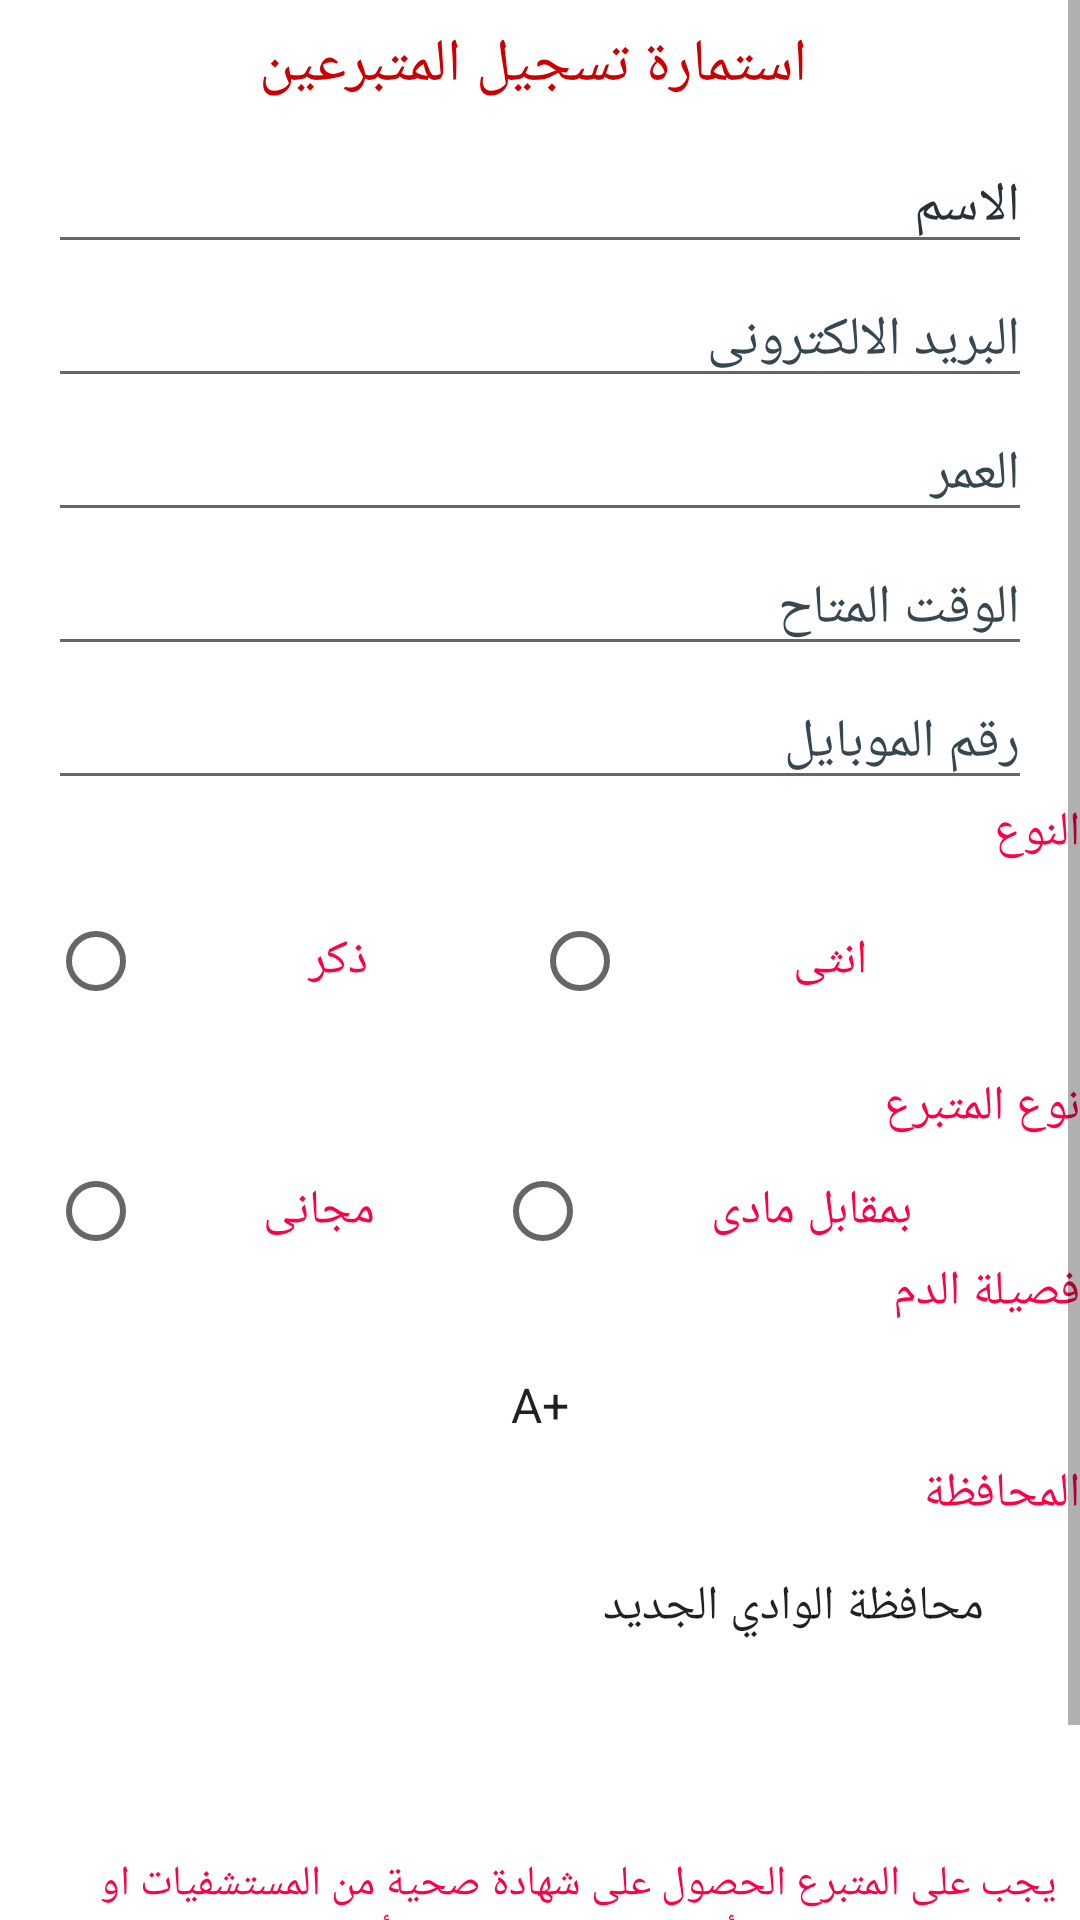

This screen was rendered from an Android layout file. Write that file and the resources it references.
<!-- AndroidManifest.xml: application theme AppTheme -->
<!-- res/layout/fragment_add_donor.xml -->
<?xml version="1.0" encoding="utf-8"?>
<LinearLayout xmlns:android="http://schemas.android.com/apk/res/android"
    xmlns:app="http://schemas.android.com/apk/res-auto"
    xmlns:tools="http://schemas.android.com/tools"
    android:layout_width="match_parent"
    android:layout_height="match_parent"
    android:layout_margin="@dimen/dimen16"
    android:orientation="vertical"
    android:background="@color/White"
    tools:context=".inhomefragments.AddDonorFragment">

    <ScrollView
        android:layout_width="match_parent"
        android:layout_height="match_parent">

        <LinearLayout
            android:layout_width="match_parent"
            android:layout_height="match_parent"
            android:orientation="vertical">
            <TextView
                android:layout_width="match_parent"
                android:layout_height="wrap_content"
                android:text=" استمارة تسجيل المتبرعين"
                android:textAlignment="center"
                android:background="@drawable/border"
                android:padding="@dimen/dimen8"
                android:textColor="@android:color/holo_red_dark"
                android:textSize="@dimen/dimen20" />

            <EditText
                android:id="@+id/et_name"
                android:layout_width="match_parent"
                android:layout_height="wrap_content"
                android:layout_marginLeft="16dp"
                android:layout_marginTop="3dp"
                android:layout_marginRight="16dp"
                android:hint="الاسم"
                android:inputType="textPersonName"
                android:textColorHint="@color/blue_grey_900" />

            <EditText
                android:id="@+id/et_email"
                android:layout_width="match_parent"
                android:layout_height="wrap_content"
                android:layout_marginLeft="16dp"
                android:layout_marginTop="3dp"
                android:layout_marginRight="16dp"
                android:hint="البريد الالكترونى"
                android:inputType="textEmailAddress"
                android:textColorHint="@color/blue_grey_800" />

            <EditText
                android:id="@+id/et_age"
                android:layout_width="match_parent"
                android:layout_height="wrap_content"
                android:layout_marginLeft="16dp"
                android:layout_marginTop="3dp"
                android:layout_marginRight="16dp"
                android:hint="العمر"
                android:inputType="number"
                android:textColorHint="@color/blue_grey_800" />
            <EditText
                android:id="@+id/et_time"
                android:layout_width="match_parent"
                android:layout_height="wrap_content"
                android:layout_marginLeft="16dp"
                android:layout_marginTop="3dp"
                android:layout_marginRight="16dp"
                android:hint="الوقت المتاح"
                android:inputType="text"
                android:textColorHint="@color/blue_grey_800" />
            <EditText
                android:id="@+id/et_mobile"
                android:layout_width="match_parent"
                android:layout_height="wrap_content"
                android:layout_marginLeft="16dp"
                android:layout_marginTop="3dp"
                android:layout_marginRight="16dp"
                android:hint="رقم الموبايل"
                android:inputType="text"
                android:textColorHint="@color/blue_grey_800" />

            <TextView
                android:layout_width="match_parent"
                android:layout_height="wrap_content"
                android:text="النوع"
                android:textColor="@color/colorAccentDark"
                android:textSize="@dimen/dimen16" />
            <RadioGroup
                android:layout_width="match_parent"
                android:layout_height="wrap_content"
                android:layout_gravity="center"
                android:layout_marginLeft="@dimen/dimen16"
                android:layout_marginTop="@dimen/dimen16"
                android:layout_marginRight="@dimen/dimen16"
                android:orientation="horizontal">

                <RadioButton
                    android:id="@+id/radioBtn_male"
                    android:layout_width="wrap_content"
                    android:layout_height="match_parent"
                    android:layout_weight="1"
                    android:text="ذكر"
                    android:textAlignment="center"
                    android:textColor="@color/colorAccentDark"
                    android:textSize="16dp" />

                <RadioButton
                    android:id="@+id/radioBtn_female"
                    android:layout_width="wrap_content"
                    android:layout_height="match_parent"
                    android:layout_weight="1"
                    android:text="انثى"
                    android:textAlignment="center"
                    android:textColor="@color/colorAccentDark"
                    android:textSize="16dp" />
            </RadioGroup>

            <TextView
                android:id="@+id/txtVdate"
                android:layout_width="match_parent"
                android:layout_height="wrap_content"
                android:textAlignment="center"
                android:textColor="@color/colorAccentDark"
                android:textSize="@dimen/dimen16" />

            <TextView
                android:layout_width="match_parent"
                android:layout_height="wrap_content"
                android:text="نوع المتبرع"
                android:textColor="@color/colorAccentDark"
                android:textSize="@dimen/dimen16" />

            <RadioGroup
                android:layout_width="match_parent"
                android:layout_height="wrap_content"
                android:layout_gravity="center"
                android:layout_marginLeft="@dimen/dimen16"
                android:layout_marginTop="@dimen/dimen8"
                android:layout_marginRight="@dimen/dimen16"
                android:orientation="horizontal">

                <RadioButton
                    android:id="@+id/radioBtn_paymentFree"
                    android:layout_width="wrap_content"
                    android:layout_height="match_parent"
                    android:layout_weight="1"
                    android:text="مجانى"
                    android:textAlignment="center"
                    android:textColor="@color/colorAccentDark"
                    android:textSize="16dp" />

                <RadioButton
                    android:id="@+id/radioBtn_paymentPaid"
                    android:layout_width="wrap_content"
                    android:layout_height="match_parent"
                    android:layout_weight="1"
                    android:text="بمقابل مادى"
                    android:textAlignment="center"
                    android:textColor="@color/colorAccentDark"
                    android:textSize="16dp" />
            </RadioGroup>
            <TextView
                android:layout_width="match_parent"
                android:layout_height="wrap_content"
                android:text="فصيلة الدم"
                android:textColor="@color/colorAccentDark"
                android:textSize="@dimen/dimen16" />

            <Spinner
                android:id="@+id/spinnerBloodType"
                android:layout_width="match_parent"
                android:layout_height="wrap_content"
                android:layout_marginLeft="@dimen/dimen16"
                android:layout_marginTop="@dimen/dimen8"
                android:layout_marginRight="@dimen/dimen16"
                android:background="@drawable/ic_rounded_button"
                android:padding="@dimen/dimen8"
                android:textAlignment="center"
                android:entries="@array/blood_type"
                android:prompt="@string/bloodType_prompt"
                />

            <TextView
                android:layout_width="match_parent"
                android:layout_height="wrap_content"
                android:text="المحافظة"
                android:textColor="@color/colorAccentDark"
                android:textSize="@dimen/dimen16" />

            <Spinner
                android:id="@+id/spinnerCountry"
                android:layout_width="match_parent"
                android:layout_height="wrap_content"
                android:layout_marginLeft="@dimen/dimen16"
                android:layout_marginTop="@dimen/dimen8"
                android:layout_marginRight="@dimen/dimen16"
                android:background="@drawable/ic_rounded_button"
                android:padding="@dimen/dimen8"
                android:textAlignment="center"
                android:entries="@array/countries"
                android:prompt="@string/bloodType_prompt"

                />


            <Button
                android:id="@+id/btn_send"
                android:layout_width="match_parent"
                android:layout_height="wrap_content"
                android:layout_marginLeft="@dimen/dimen8"
                android:layout_marginTop="@dimen/dimen8"
                android:layout_marginRight="@dimen/dimen8"
                android:background="@drawable/ic_rounded_button_green"
                android:text="حفظ البيانات"
                android:textSize="@dimen/dimen20"
                android:textColor="@color/White"
                android:textStyle="bold" />

            <TextView
                android:layout_width="match_parent"
                android:layout_height="wrap_content"
                android:layout_marginLeft="@dimen/dimen8"
                android:layout_marginTop="@dimen/dimen8"
                android:layout_marginRight="@dimen/dimen8"
                android:text="@string/et"
                android:textAlignment="textStart"
                android:textColor="@color/colorAccentDark"
                android:textSize="14sp" />

            <Button
                android:id="@+id/btn_upload_file"
                android:layout_width="match_parent"
                android:layout_height="wrap_content"
                android:layout_marginLeft="@dimen/dimen32"
                android:layout_marginTop="@dimen/dimen8"
                android:layout_marginRight="@dimen/dimen32"
                android:background="@drawable/ic_rounded_button"
                android:text="اختيار ملف"
                android:textColor="@color/White"
                android:textStyle="bold" />
        </LinearLayout>

    </ScrollView>
</LinearLayout>
<!-- resources referenced by this layout -->
<resources>
  <string-array name="blood_type">
          <item>A+</item>
          <item>A-</item>
          <item>B+</item>
          <item>B-</item>
          <item>O+</item>
          <item>O-</item>
          <item>AB+</item>
          <item>AB-</item>
      </string-array>
  <string-array name="countries">
          <item>محافظة الوادي الجديد</item>
  
          <item> محافظة مطروح</item>
  
          <item> محافظة البحر </item>
  
          <item> محافظة الجيزة
   </item>
          <item> محافظة جنوب سيناء
   </item>
          <item> محافظة شمال سيناء
   </item>
          <item> محافظة السويس
   </item>
          <item> محافظة البحيرة
   </item>
          <item> محافظة حلوان
   </item>
          <item> محافظة الشرقيّة
   </item>
          <item> محافظة الدقهليّة
   </item>
          <item> محافظة كفر الشيخ
   </item>
          <item> محافظة الإسكندريّة
   </item>
          <item> محافظة المنوفيّة
   </item>
          <item> محافظة المنيا
   </item>
          <item> محافظة الغربيّة
   </item>
          <item> محافظة الفيوم
   </item>
          <item> محافظة قنا
   </item>
          <item> محافظة أسيوط
   </item>
          <item> محافظة سوهاج
   </item>
          <item> محافظة الإسماعيليّة
  </item>
          <item> محافظة بني سويف
   </item>
          <item> محافظة القليوبيّة
   </item>
          <item>محافظة أسوان</item>
  
          <item> محافظة دمياط
   </item>
          <item> محافظة القاهرة
   </item>
          <item> محافظة بورسعيد
   </item>
          <item> محافظة الأقصر
   </item>
          <item> محافظة السادس من أكتوبر
  </item>
      </string-array>
  <color name="White">#FFFFFF</color>
  <color name="blue_grey_800">#37474F</color>
  <color name="blue_grey_900">#263238</color>
  <color name="colorAccentDark">#FF0045</color>
  <dimen name="dimen16">16dp</dimen>
  <dimen name="dimen20">20dp</dimen>
  <dimen name="dimen32">32dp</dimen>
  <dimen name="dimen8">8dp</dimen>
  <string name="bloodType_prompt">فصيلة الدم</string>
  <string name="et">يجب على المتبرع الحصول على شهادة صحية من المستشفيات او معامل التحاليل تفيد بأنة خالى من الامراض وأن دمة صالح لتبرع بالدم</string>
  <style name="AppTheme" parent="Theme.AppCompat.Light.DarkActionBar">
          
          <item name="colorPrimary">@color/colorPrimary</item>
          <item name="colorPrimaryDark">@color/colorPrimaryDark</item>
          <item name="colorAccent">@color/colorAccent</item>
      </style>
  <color name="colorPrimary">#008577</color>
  <color name="colorPrimaryDark">#00574B</color>
  <color name="colorAccent">#D81B60</color>
</resources>
